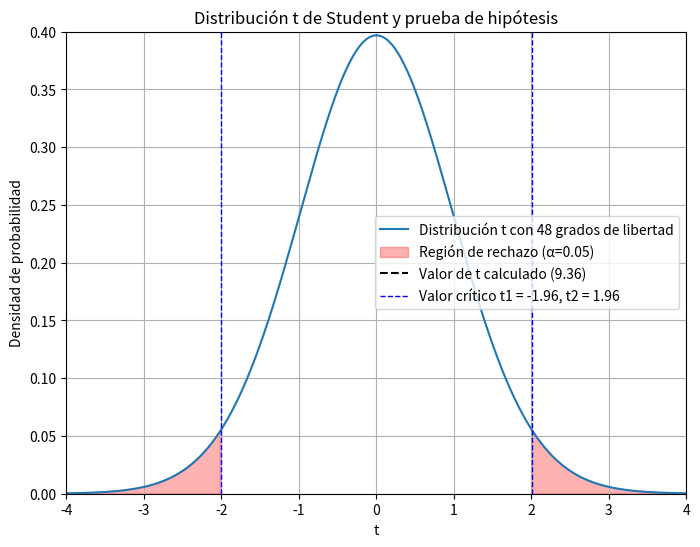

Here is the Python script that generated this plot:
import numpy as np
import matplotlib.pyplot as plt
import scipy.stats as stats



#Parámetros

df = 48  # Grados de libertad (n - 1)
alpha = 0.05
t_critical = stats.t.ppf(1 - alpha/2, df=df)  # Valor crítico t para un nivel de significancia de 0.05 (bilateral)

#Valores para la gráfica

t_values = np.linspace(-4, 4, 1000)  # Valores de t para la gráfica
pdf_values = stats.t.pdf(t_values, df=df)  # Densidad de probabilidad de la distribución t

#Crear gráfica

plt.figure(figsize=(8, 6))
plt.plot(t_values, pdf_values, label=f'Distribución t con {df} grados de libertad')
plt.fill_between(t_values, 0, pdf_values, where=(t_values <= -t_critical) | (t_values >= t_critical), color='red', alpha=0.3, label=f'Región de rechazo (α={alpha})')
plt.axvline(x=9.36, color='black', linestyle='--', linewidth=1.5, label='Valor de t calculado (9.36)')
plt.axvline(x=-t_critical, color='blue', linestyle='--', linewidth=1, label='Valor crítico t1 = -1.96, t2 = 1.96')
plt.axvline(x=t_critical, color='blue', linestyle='--', linewidth=1)
plt.xlabel('t')
plt.ylabel('Densidad de probabilidad')
plt.title('Distribución t de Student y prueba de hipótesis')
plt.legend()
plt.grid(True)
plt.xlim(-4, 4)
plt.ylim(0, 0.4)
plt.show()